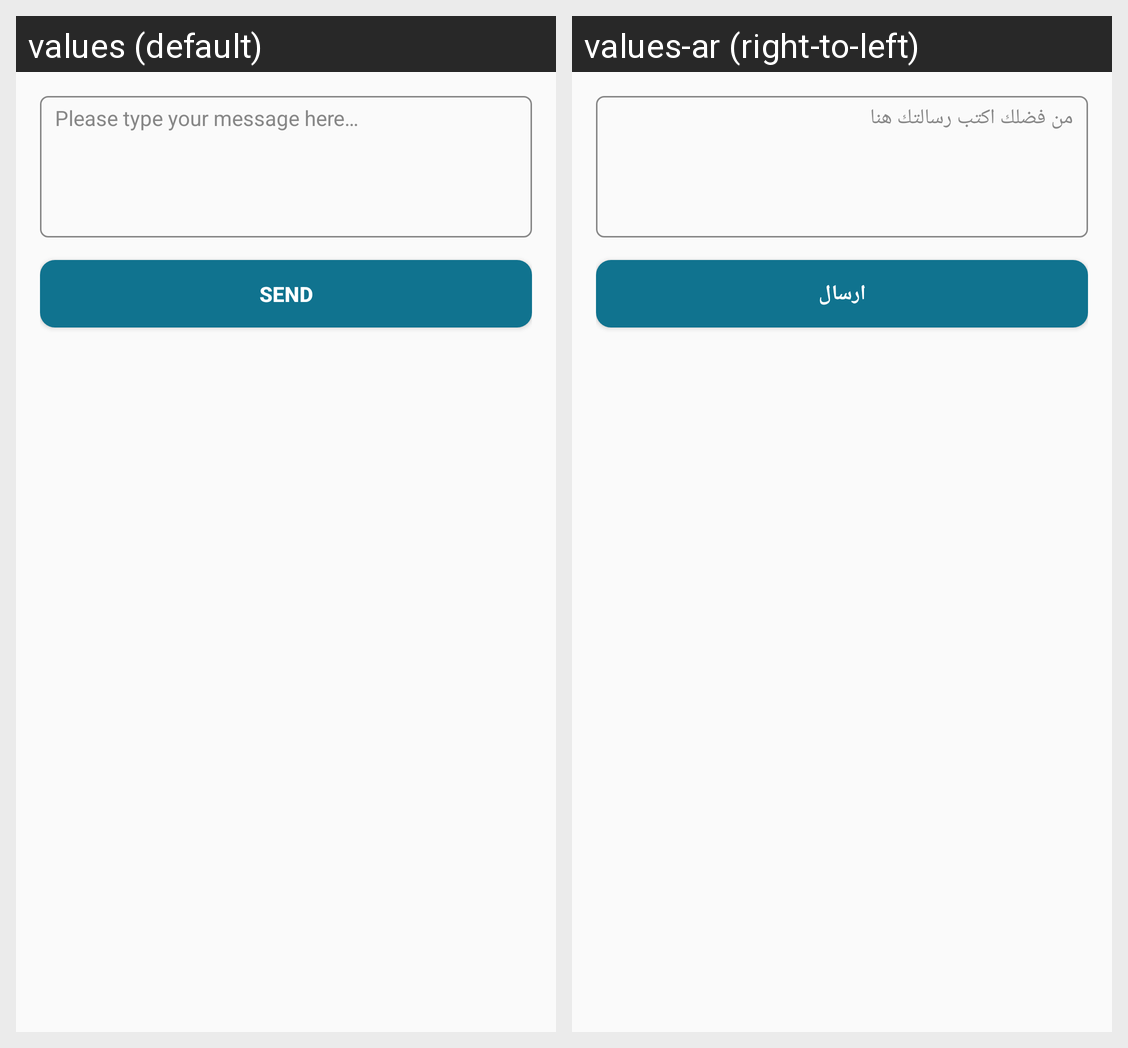

Here is an Android app screen in its default locale and in the app's own translations. Write out the translated-string differences for the strings that appear on this screen.
Android screen res/layout/activity_create_message.xml rendered under 2 locales, left to right: values (default), values-ar (right-to-left). Device: Nexus 5 (rendered at 1080×1920; each locale shown at half size, 540×960, under a caption strip naming it); theme AppTheme.
Strings drawn on this screen, with the default value and each locale's value (text and hints the layout hard-codes, and strings that could not be matched under every locale, appear in the picture but are not listed):

please_type_your_message_here
  values: Please type your message here…
  values-ar: من فضلك اكتب رسالتك هنا

send
  values: Send
  values-ar: ارسال
